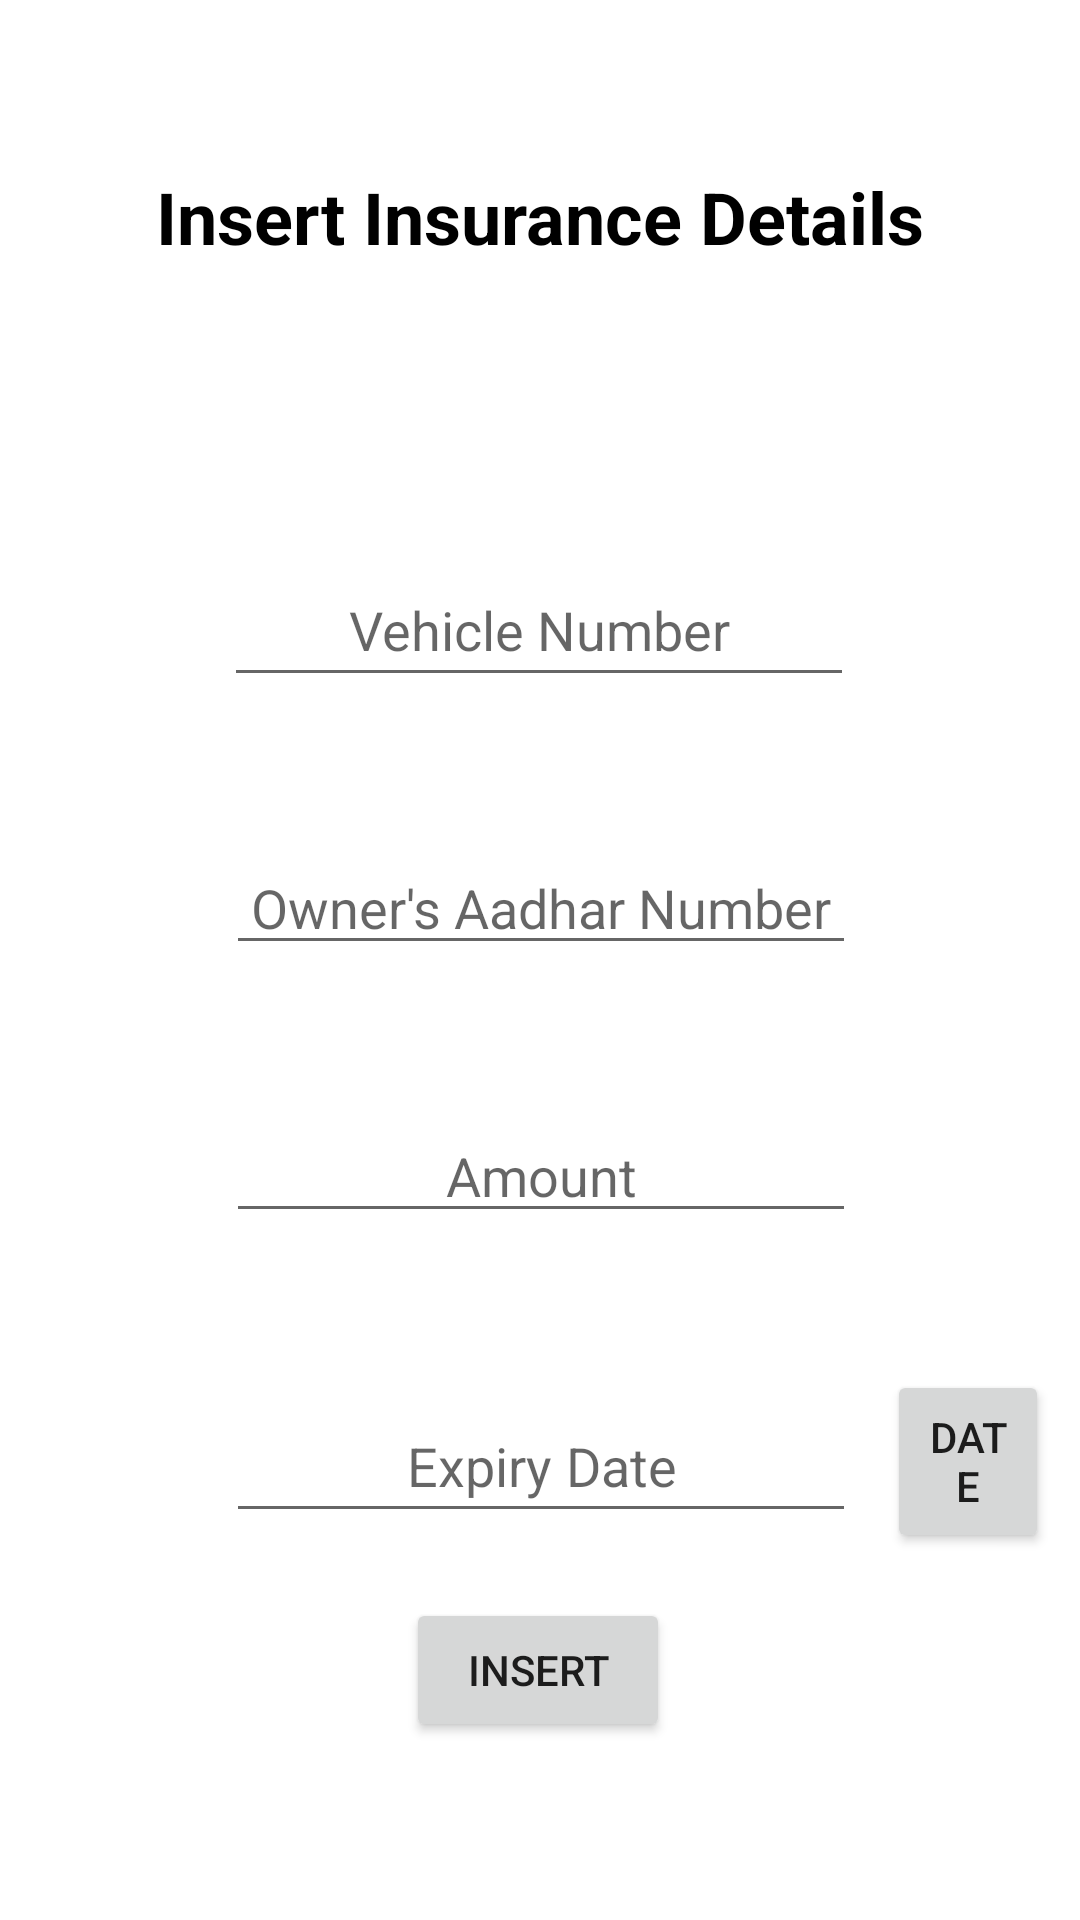

The Android layout XML behind this screen, and the referenced resources:
<!-- AndroidManifest.xml: application theme Theme.VehicleRegistrationDatabase -->
<!-- res/layout/activity_insert_ins.xml -->
<?xml version="1.0" encoding="utf-8"?>
<androidx.constraintlayout.widget.ConstraintLayout xmlns:android="http://schemas.android.com/apk/res/android"
    xmlns:app="http://schemas.android.com/apk/res-auto"
    xmlns:tools="http://schemas.android.com/tools"
    android:layout_width="match_parent"
    android:layout_height="match_parent"
    tools:context=".InsertVehicle">

    <TextView
        android:id="@+id/tv_ins_title"
        android:layout_width="wrap_content"
        android:layout_height="wrap_content"
        android:layout_marginStart="8dp"
        android:layout_marginTop="56dp"
        android:layout_marginEnd="8dp"
        android:text="@string/InsertInsurance"
        android:textAlignment="center"
        android:textColor="#000000"
        android:textSize="24sp"
        android:textStyle="bold"
        app:layout_constraintEnd_toEndOf="parent"
        app:layout_constraintHorizontal_bias="0.498"
        app:layout_constraintStart_toStartOf="parent"
        app:layout_constraintTop_toTopOf="parent" />

    <EditText
        android:id="@+id/expDateII"
        android:layout_width="wrap_content"
        android:layout_height="wrap_content"
        android:layout_marginTop="52dp"
        android:ems="10"
        android:hint="@string/expDate"
        android:inputType="date"
        android:minHeight="48dp"
        android:textAlignment="center"
        app:layout_constraintEnd_toEndOf="parent"
        app:layout_constraintHorizontal_bias="0.502"
        app:layout_constraintStart_toStartOf="parent"
        app:layout_constraintTop_toBottomOf="@+id/amt_UI" />

    <EditText
        android:id="@+id/vNoUI"
        android:layout_width="wrap_content"
        android:layout_height="wrap_content"
        android:layout_marginTop="96dp"
        android:ems="10"
        android:hint="@string/vno"
        android:inputType="numberDecimal"
        android:minHeight="48dp"
        android:textAlignment="center"
        app:layout_constraintEnd_toEndOf="parent"
        app:layout_constraintHorizontal_bias="0.497"
        app:layout_constraintStart_toStartOf="parent"
        app:layout_constraintTop_toBottomOf="@+id/tv_ins_title" />

    <Button
        android:id="@+id/update_btnIns"
        android:layout_width="wrap_content"
        android:layout_height="wrap_content"
        android:text="INSERT"
        app:layout_constraintBottom_toBottomOf="parent"
        app:layout_constraintEnd_toEndOf="parent"
        app:layout_constraintHorizontal_bias="0.498"
        app:layout_constraintStart_toStartOf="parent"
        app:layout_constraintTop_toBottomOf="@+id/expDateII"
        app:layout_constraintVertical_bias="0.266" />

    <EditText
        android:id="@+id/ownerAadharUI"
        android:layout_width="wrap_content"
        android:layout_height="wrap_content"
        android:layout_marginTop="48dp"
        android:ems="10"
        android:hint="Owner's Aadhar Number"
        android:inputType="number"
        android:textAlignment="center"
        app:layout_constraintEnd_toEndOf="parent"
        app:layout_constraintHorizontal_bias="0.502"
        app:layout_constraintStart_toStartOf="parent"
        app:layout_constraintTop_toBottomOf="@+id/vNoUI" />

    <EditText
        android:id="@+id/amt_UI"
        android:layout_width="wrap_content"
        android:layout_height="wrap_content"
        android:layout_marginTop="48dp"
        android:ems="10"
        android:hint="@string/amt"
        android:inputType="number"
        android:textAlignment="center"
        app:layout_constraintEnd_toEndOf="parent"
        app:layout_constraintHorizontal_bias="0.502"
        app:layout_constraintStart_toStartOf="parent"
        app:layout_constraintTop_toBottomOf="@+id/ownerAadharUI" />

    <Button
        android:id="@+id/dpII"
        android:layout_width="54dp"
        android:layout_height="61dp"
        android:text="@string/date"
        app:layout_constraintBottom_toBottomOf="@+id/expDateII"
        app:layout_constraintEnd_toEndOf="parent"
        app:layout_constraintStart_toEndOf="@+id/expDateII"
        app:layout_constraintTop_toTopOf="@+id/expDateII" />
</androidx.constraintlayout.widget.ConstraintLayout>
<!-- resources referenced by this layout -->
<resources>
  <string name="InsertInsurance">Insert Insurance Details</string>
  <string name="amt">Amount</string>
  <string name="date">Date</string>
  <string name="expDate">Expiry Date</string>
  <string name="vno">Vehicle Number</string>
  <style name="Theme.VehicleRegistrationDatabase" parent="Theme.MaterialComponents.DayNight.DarkActionBar">
          
          <item name="colorPrimary">@color/purple_500</item>
          <item name="colorPrimaryVariant">@color/purple_700</item>
          <item name="colorOnPrimary">@color/white</item>
          
          <item name="colorSecondary">@color/teal_200</item>
          <item name="colorSecondaryVariant">@color/teal_700</item>
          <item name="colorOnSecondary">@color/black</item>
          
          <item name="android:statusBarColor">?attr/colorPrimaryVariant</item>
          
      </style>
  <!-- not gathered from this repository: default colours our renderer supplied (Android Studio template values) -->
  <color name="purple_500">#FF6200EE</color>
  <color name="purple_700">#FF3700B3</color>
  <color name="teal_200">#FF03DAC5</color>
  <color name="teal_700">#FF018786</color>
  <color name="black">#FF000000</color>
  <color name="white">#FFFFFFFF</color>
</resources>
